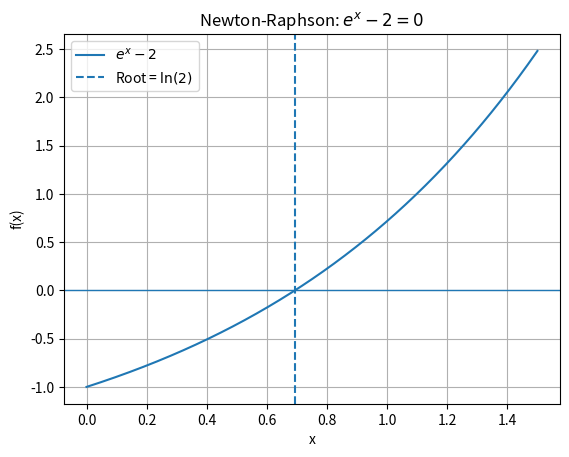

Here is the Python script that generated this plot:
#10-09-26
#Code by Anvidha

import numpy as np
import matplotlib.pyplot as plt

x = np.linspace(0, 1.5, 500)
y = np.exp(x) - 2    #given equation to plot

plt.plot(x, y, label=r'$e^x-2$')
plt.axhline(0, linewidth=1)
plt.axvline(np.log(2), linestyle='--', label=r'Root = $\ln(2)$')

#giving x-axis, y-axis names
plt.xlabel('x')
plt.ylabel('f(x)')
plt.title('Newton-Raphson: $e^x - 2 = 0$')
plt.grid()
plt.legend()

plt.savefig('bt33.pdf', dpi=300, bbox_inches='tight')
